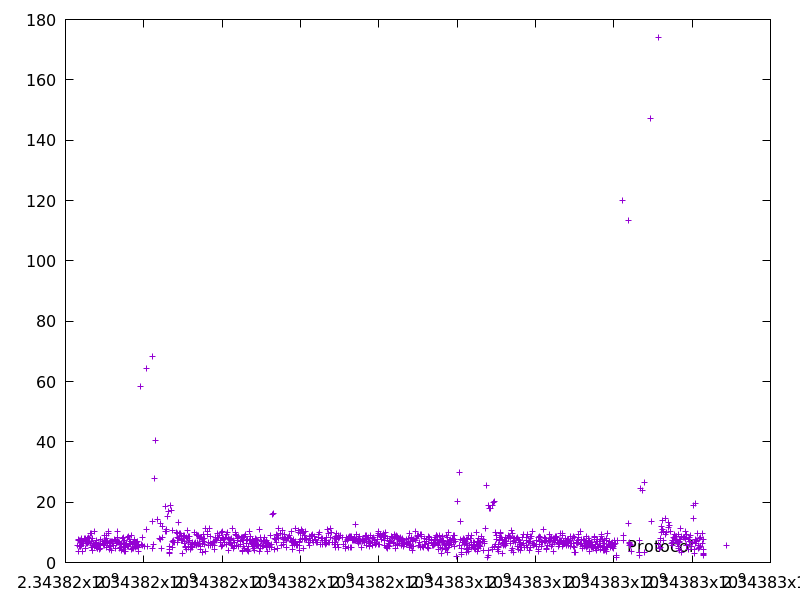

The file beside this chart, header and first rows:
2343816312.9788756, 5.6026419999999995
2343816323, 3.762
2343816330, 7.272
2343816341, 7.716
2343816346, 5.267
2343816365, 7.398
2343816370, 5.194
2343816378, 5.232
2343816387, 7.102
2343816395, 7.171
2343816405, 7.992
2343816411, 5.644
2343816419, 6.591
2343816430, 6.467
2343816441, 3.648
2343816448, 6.487
2343816457, 7.09
2343816485, 8.05
2343816496, 7.581
2343816504, 8.07
2343816514, 4.775
2343816523, 7.016
2343816538, 7.223
2343816550, 6.345
2343816556, 6.455
2343816567, 8.025
2343816576, 8.404
2343816591, 6.532
2343816608, 6.992
2343816620, 7.864
2343816635, 9.794
2343816647, 6.457
2343816661, 9.642
2343816668, 7.029
2343816673, 5.065
2343816681, 7.993
2343816686, 3.941
2343816690, 3.944
2343816696, 5.811
2343816701, 5.011
2343816714, 6.41
2343816720, 6.275
2343816736, 5.271
2343816750, 10.23
2343816771, 6.411
2343816779, 7.204
2343816785, 6.615
2343816801, 5.118
2343816807, 4.728
2343816825, 4.544
2343816838, 6.124
2343816851, 5.553
2343816868, 5.78
2343816874, 4.487
2343816881, 6.279
2343816895, 7.75
2343816899, 4.68
2343816937, 7.057
2343816964, 6.127
2343816978, 6.202
2343816985, 7.469
... 1,107 more rows
